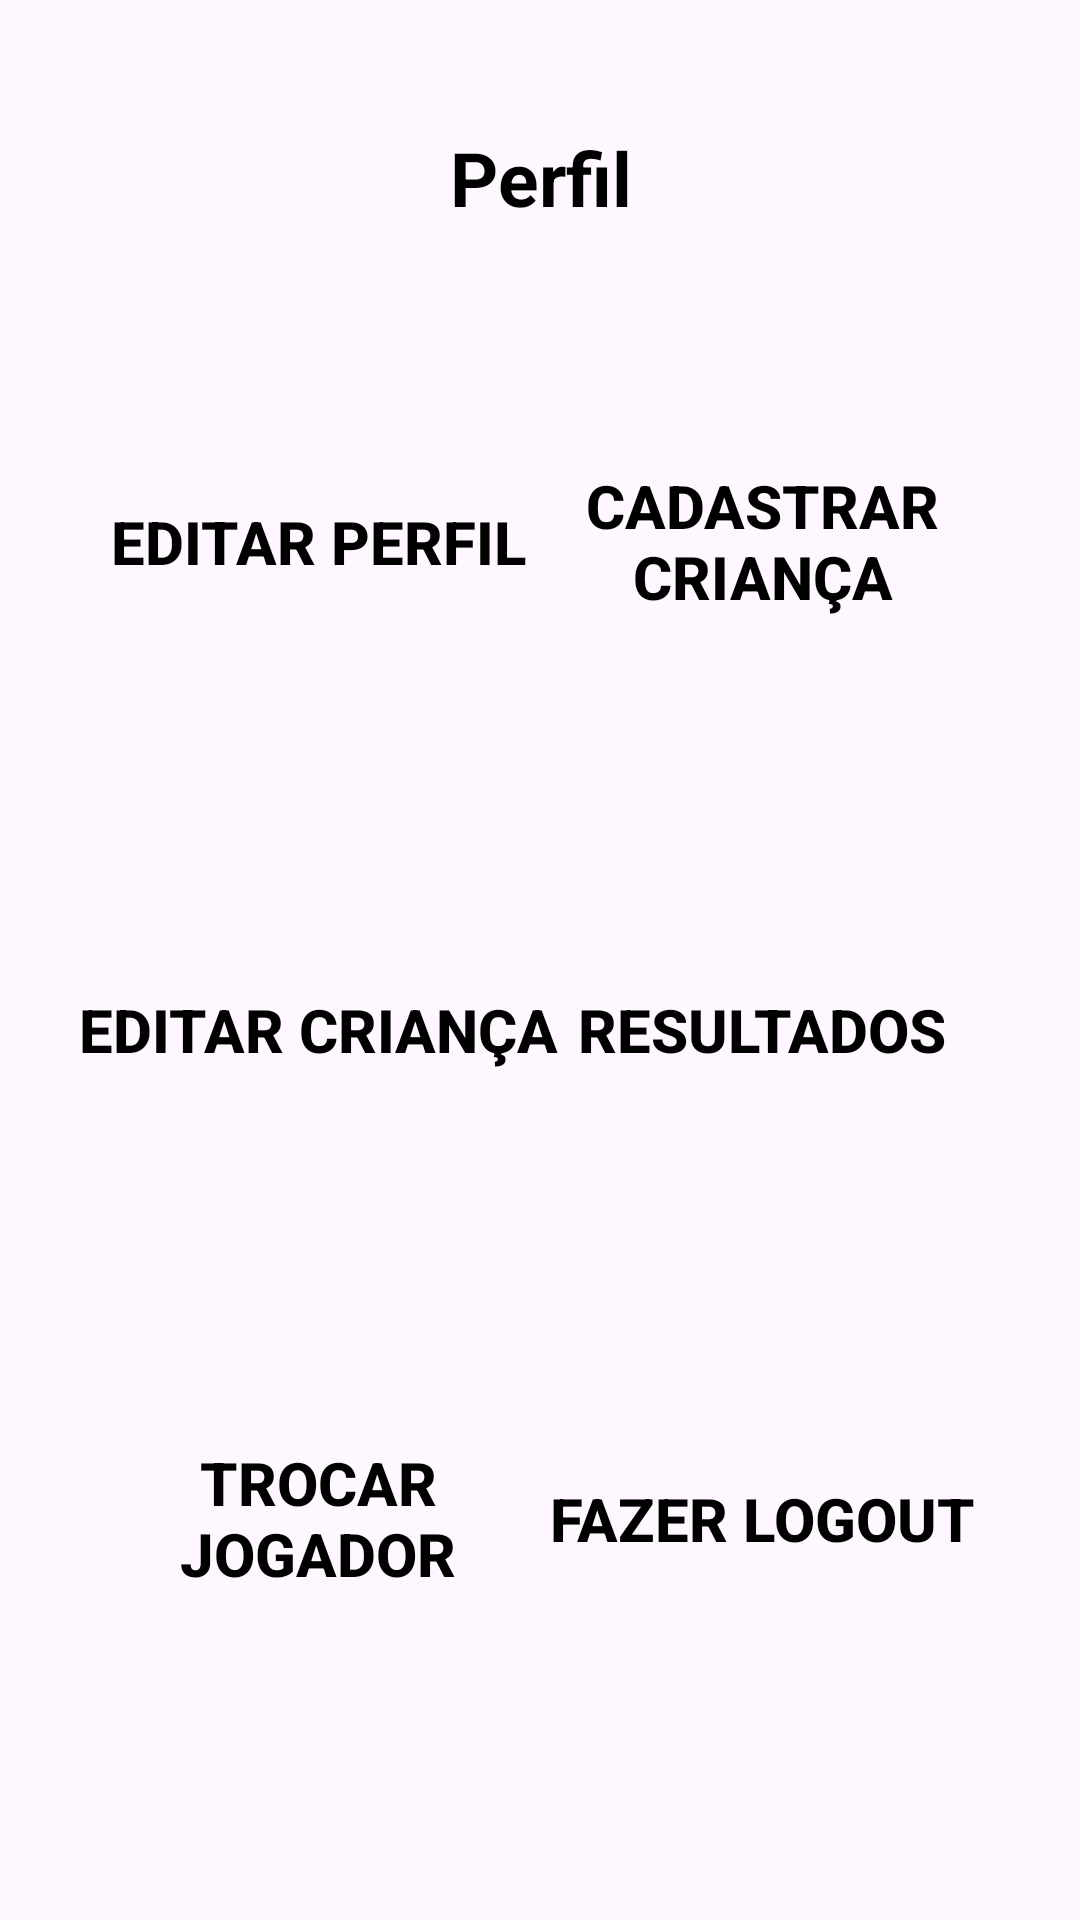

Layout XML and referenced resources for this Android screen:
<!-- AndroidManifest.xml: application theme Theme.Integrakidsmobile -->
<!-- res/layout/perfil.xml -->
<?xml version="1.0" encoding="utf-8"?>
<androidx.constraintlayout.widget.ConstraintLayout xmlns:android="http://schemas.android.com/apk/res/android"
    xmlns:app="http://schemas.android.com/apk/res-auto"
    xmlns:tools="http://schemas.android.com/tools"
    android:layout_width="match_parent"
    android:layout_height="match_parent"
    tools:context=".ui.perfil.Perfil">

    <Button
        android:id="@+id/btnProfile1"
        style="@style/GameButton"
        android:layout_width="175dp"
        android:layout_height="175dp"
        android:background="@drawable/border"
        android:text="Editar perfil"
        app:backgroundTint="@color/red"
        app:cornerRadius="16dp"
        android:foreground="?attr/selectableItemBackground"
        app:layout_constraintBottom_toBottomOf="parent"
        app:layout_constraintEnd_toEndOf="parent"
        app:layout_constraintHorizontal_bias="0.1"
        app:layout_constraintStart_toStartOf="parent"
        app:layout_constraintTop_toTopOf="parent"
        app:layout_constraintVertical_bias="0.2" />

    <Button
        android:id="@+id/btnProfile2"
        style="@style/GameButton"
        android:layout_width="175dp"
        android:layout_height="175dp"
        android:background="@drawable/border"
        android:text="Cadastrar Criança"
        app:backgroundTint="@color/green"
        app:cornerRadius="16dp"
        android:foreground="?attr/selectableItemBackground"
        app:layout_constraintBottom_toBottomOf="parent"
        app:layout_constraintEnd_toEndOf="parent"
        app:layout_constraintHorizontal_bias="0.9"
        app:layout_constraintStart_toStartOf="parent"
        app:layout_constraintTop_toTopOf="parent"
        app:layout_constraintVertical_bias="0.2" />

    <Button
        android:id="@+id/btnProfile3"
        style="@style/GameButton"
        android:layout_width="175dp"
        android:layout_height="175dp"
        android:background="@drawable/border"
        android:text="Editar Criança"
        app:backgroundTint="@color/yellow"
        app:cornerRadius="16dp"
        android:foreground="?attr/selectableItemBackground"
        app:layout_constraintBottom_toBottomOf="parent"
        app:layout_constraintEnd_toEndOf="parent"
        app:layout_constraintHorizontal_bias="0.1"
        app:layout_constraintStart_toStartOf="parent"
        app:layout_constraintTop_toTopOf="parent"
        app:layout_constraintVertical_bias="0.55" />

    <Button
        android:id="@+id/btnProfile4"
        style="@style/GameButton"
        android:layout_width="175dp"
        android:layout_height="175dp"
        android:background="@drawable/border"
        android:text="Resultados"
        app:backgroundTint="@color/purple"
        app:cornerRadius="16dp"
        android:foreground="?attr/selectableItemBackground"
        app:layout_constraintBottom_toBottomOf="parent"
        app:layout_constraintEnd_toEndOf="parent"
        app:layout_constraintHorizontal_bias="0.9"
        app:layout_constraintStart_toStartOf="parent"
        app:layout_constraintTop_toTopOf="parent"
        app:layout_constraintVertical_bias="0.55" />

    <Button
        android:id="@+id/btnProfile5"
        style="@style/GameButton"
        android:layout_width="175dp"
        android:layout_height="175dp"
        android:background="@drawable/border"
        android:text="Trocar Jogador"
        app:backgroundTint="@color/blue"
        app:cornerRadius="16dp"
        android:foreground="?attr/selectableItemBackground"
        app:layout_constraintBottom_toBottomOf="parent"
        app:layout_constraintEnd_toEndOf="parent"
        app:layout_constraintHorizontal_bias="0.1"
        app:layout_constraintStart_toStartOf="parent"
        app:layout_constraintTop_toTopOf="parent"
        app:layout_constraintVertical_bias="0.9" />

    <Button
        android:id="@+id/btnProfile6"
        style="@style/GameButton"
        android:layout_width="175dp"
        android:layout_height="175dp"
        android:background="@drawable/border"
        android:text="Fazer Logout"
        app:backgroundTint="@color/orange"
        app:cornerRadius="16dp"
        android:foreground="?attr/selectableItemBackground"
        app:layout_constraintBottom_toBottomOf="parent"
        app:layout_constraintEnd_toEndOf="parent"
        app:layout_constraintHorizontal_bias="0.9"
        app:layout_constraintStart_toStartOf="parent"
        app:layout_constraintTop_toTopOf="parent"
        app:layout_constraintVertical_bias="0.9" />

    <TextView
        android:id="@+id/textView9"
        android:layout_width="wrap_content"
        android:layout_height="wrap_content"
        android:text="Perfil"
        style="@style/text_title"
        app:layout_constraintBottom_toBottomOf="parent"
        app:layout_constraintEnd_toEndOf="parent"
        app:layout_constraintStart_toStartOf="parent"
        app:layout_constraintTop_toTopOf="parent"
        app:layout_constraintVertical_bias="0.07" />


</androidx.constraintlayout.widget.ConstraintLayout>
<!-- resources referenced by this layout -->
<resources>
  <color name="blue">#03A9F4</color>
  <color name="green">#4CAF50</color>
  <color name="orange">#FF9800</color>
  <color name="purple">#9C27B0</color>
  <color name="red">#F44336</color>
  <color name="yellow">#FFEB3B</color>
  <style name="GameButton" parent="Widget.AppCompat.Button">
          <item name="android:paddingVertical">40dp</item>
          <item name="android:state_pressed">true</item>
          <item name="android:textColor">@color/text</item>
          <item name="android:textStyle">bold</item>
          <item name="android:textSize">20dp</item>
      </style>
  <style name="text_title">
          <item name="android:textSize">25dp</item>
          <item name="android:textColor">@color/text</item>
          <item name="android:textStyle">bold</item>
          <item name="android:textAlignment">center</item>
      </style>
  <style name="Theme.Integrakidsmobile" parent="Base.Theme.Integrakidsmobile">
          <item name="colorPrimary">@color/tint</item>
      </style>
  <color name="text">#FF000000</color>
  <style name="Base.Theme.Integrakidsmobile" parent="Theme.Material3.DayNight.NoActionBar" />
  <color name="tint">#e60000</color>
</resources>
